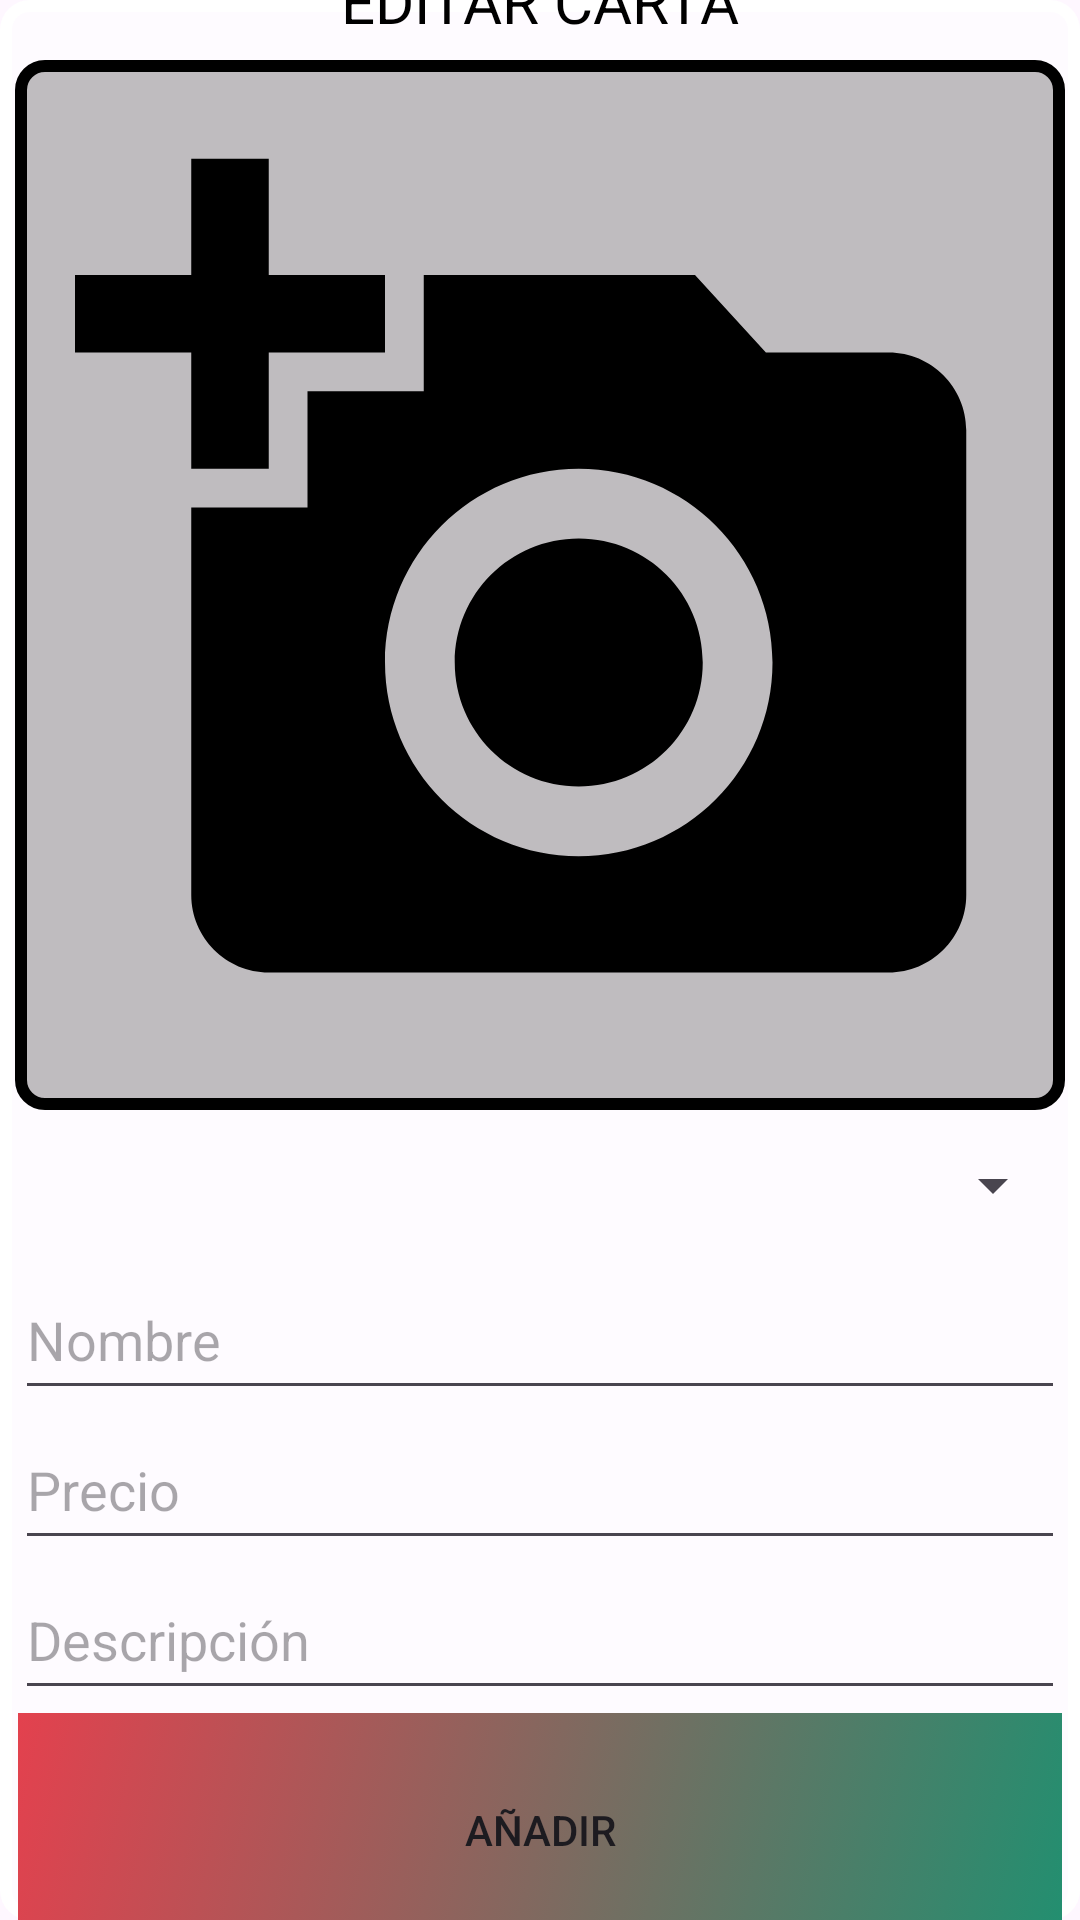

Reconstruct the res/layout file that produces this screen, plus the resources it refers to.
<!-- AndroidManifest.xml: application theme Theme.MagicPfJITC -->
<!-- res/layout/dialog_carta_editar.xml -->
<?xml version="1.0" encoding="utf-8"?>
<androidx.constraintlayout.widget.ConstraintLayout xmlns:android="http://schemas.android.com/apk/res/android"
    xmlns:tools="http://schemas.android.com/tools"
    android:layout_width="match_parent"
    android:layout_height="match_parent"
    android:id="@+id/main"
    xmlns:app="http://schemas.android.com/apk/res-auto"
    app:layout_constraintTop_toTopOf="parent"
    app:layout_constraintStart_toStartOf="parent"
    app:layout_constraintEnd_toEndOf="parent"
    app:layout_constraintBottom_toBottomOf="parent"
    android:background="@drawable/fondo_transparente_bordes_blancos_editar">


    <TextView
        android:id="@+id/textoSuperior"
        android:layout_width="match_parent"
        android:layout_height="40dp"
        android:text="@string/editar_carta"
        android:textColor="@color/black"
        android:textSize="@dimen/_20sp"
        android:gravity="center"

        app:layout_constraintTop_toTopOf="parent"
        app:layout_constraintStart_toStartOf="parent"
        app:layout_constraintEnd_toEndOf="parent"
        app:layout_constraintBottom_toTopOf="@id/add_imagen_carta"

        app:layout_constraintVertical_weight="1"
        app:layout_constraintHorizontal_weight="10"/>

    <ImageButton
        android:id="@+id/add_imagen_carta"
        android:layout_width="350dp"
        android:layout_height="350dp"
        android:layout_marginHorizontal="20dp"
        android:src="@drawable/photo_negro"
        android:background="@drawable/fondo_transparente_bordes_negro"
        android:scaleType="fitCenter"
        android:padding="20dp"

        app:layout_constraintStart_toStartOf="parent"
        app:layout_constraintEnd_toEndOf="parent"
        app:layout_constraintTop_toBottomOf="@id/textoSuperior"
        app:layout_constraintBottom_toTopOf="@id/tipo_carta"

        app:layout_constraintVertical_weight="6"
        tools:ignore="ContentDescription"
        />

    <Spinner
        android:id="@+id/tipo_carta"
        android:layout_width="350dp"
        android:layout_height="50dp"
        app:layout_constraintTop_toBottomOf="@id/add_imagen_carta"
        app:layout_constraintBottom_toTopOf="@id/nombre_carta"
        app:layout_constraintEnd_toEndOf="@id/nombre_carta"
        app:layout_constraintStart_toStartOf="@id/nombre_carta"
        app:layout_constraintVertical_weight="1"/>

    <EditText
        android:id="@+id/nombre_carta"
        android:layout_width="350dp"
        android:layout_height="50dp"
        android:hint="@string/nombre"
        android:singleLine="true"
        android:inputType="text"

        app:layout_constraintTop_toBottomOf="@id/tipo_carta"
        app:layout_constraintEnd_toEndOf="parent"
        app:layout_constraintStart_toStartOf="parent"
        app:layout_constraintBottom_toTopOf="@id/precio_carta"

        app:layout_constraintVertical_weight="1"
        tools:ignore="Autofill" />

    <EditText
        android:id="@+id/precio_carta"
        android:layout_width="350dp"
        android:layout_height="50dp"
        android:inputType="numberDecimal"
        android:hint="@string/precio"
        android:singleLine="true"

        app:layout_constraintTop_toBottomOf="@id/nombre_carta"
        app:layout_constraintEnd_toEndOf="parent"
        app:layout_constraintStart_toStartOf="parent"
        app:layout_constraintBottom_toTopOf="@id/descripcion_carta"

        app:layout_constraintVertical_weight="1"
        tools:ignore="Autofill" />

    <EditText
        android:id="@+id/descripcion_carta"
        android:layout_width="350dp"
        android:layout_height="50dp"
        android:hint="@string/descripci_n"
        android:inputType="text"

        app:layout_constraintTop_toBottomOf="@id/precio_carta"
        app:layout_constraintEnd_toEndOf="parent"
        app:layout_constraintStart_toStartOf="parent"
        app:layout_constraintBottom_toTopOf="@id/add_carta"

        app:layout_constraintVertical_weight="1"
        tools:ignore="Autofill" />

    <androidx.appcompat.widget.AppCompatButton
        android:id="@+id/add_carta"
        android:layout_width="350dp"
        android:layout_height="80dp"
        android:text="@string/a_adir"
        android:layout_marginBottom="10dp"
        android:background="@drawable/fondo_boton_rojo_cian"

        app:layout_constraintTop_toBottomOf="@id/descripcion_carta"
        app:layout_constraintStart_toStartOf="parent"
        app:layout_constraintEnd_toEndOf="parent"
        app:layout_constraintBottom_toBottomOf="parent"

        app:layout_constraintVertical_weight="1"/>






</androidx.constraintlayout.widget.ConstraintLayout>
<!-- resources referenced by this layout -->
<resources>
  <color name="black">#FF000000</color>
  <dimen name="_20sp">20sp</dimen>
  <!-- drawable fondo_boton_rojo_cian (drawable) -->
  <?xml version="1.0" encoding="utf-8"?>
  <selector xmlns:android="http://schemas.android.com/apk/res/android">
      
      <item android:state_pressed="true">
          <layer-list>
              <item>
                  <shape android:shape="rectangle">
                      <corners android:radius="10dp" />
                  </shape>
              </item>
              <item android:bottom="1dp" android:end="1dp" android:start="1dp" android:top="1dp">
  
                  <shape android:shape="rectangle">
                      <gradient android:angle="135" android:endColor="#FF228F70" android:startColor="@color/rojo_coral" />
                  </shape>
              </item>
          </layer-list>
      </item>
      
      <item>
          <layer-list>
              <item>
                  <shape android:shape="rectangle">
                      <corners android:radius="10dp" />
                  </shape>
              </item>
              <item android:bottom="1dp" android:end="1dp" android:start="1dp" android:top="1dp">
                  <shape android:shape="rectangle">
                      <gradient android:angle="135" android:endColor="@color/rojo_coral" android:startColor="#FF228F70" />
                  </shape>
              </item>
          </layer-list>
      </item>
  </selector>
  <!-- drawable fondo_transparente_bordes_blancos_editar (drawable) -->
  <?xml version="1.0" encoding="utf-8"?>
  <layer-list xmlns:android="http://schemas.android.com/apk/res/android">
      <item>
          <shape android:shape="rectangle">
              <solid android:color="@color/transparente_mio_blanco" />
              <stroke
                  android:width="4dp"
                  android:color="@android:color/white" />
              <corners android:radius="8dp" />
          </shape>
      </item>
  </layer-list>
  <!-- drawable fondo_transparente_bordes_negro (drawable) -->
  <?xml version="1.0" encoding="utf-8"?>
  <layer-list xmlns:android="http://schemas.android.com/apk/res/android">
      <item>
          <shape android:shape="rectangle">
              <solid android:color="@color/transparente_mio" />
              <stroke
                  android:width="4dp"
                  android:color="@color/black" />
              <corners android:radius="8dp" />
          </shape>
      </item>
  </layer-list>
  <!-- drawable photo_negro (drawable) -->
  <vector xmlns:android="http://schemas.android.com/apk/res/android" android:height="24dp" android:tint="@color/black" android:viewportHeight="24" android:viewportWidth="24" android:width="24dp">
        
      <path android:fillColor="@android:color/white" android:pathData="M3,4V1h2v3h3v2H5v3H3V6H0V4H3zM6,10V7h3V4h7l1.83,2H21c1.1,0 2,0.9 2,2v12c0,1.1 -0.9,2 -2,2H5c-1.1,0 -2,-0.9 -2,-2V10H6zM13,19c2.76,0 5,-2.24 5,-5s-2.24,-5 -5,-5s-5,2.24 -5,5S10.24,19 13,19zM9.8,14c0,1.77 1.43,3.2 3.2,3.2s3.2,-1.43 3.2,-3.2s-1.43,-3.2 -3.2,-3.2S9.8,12.23 9.8,14z"/>
      
  </vector>
  <string name="a_adir">Añadir</string>
  <string name="descripci_n">Descripción</string>
  <string name="editar_carta">EDITAR CARTA</string>
  <string name="nombre">Nombre</string>
  <string name="precio">Precio</string>
  <style name="Theme.MagicPfJITC" parent="Base.Theme.MagicPfJITC" />
  <color name="rojo_coral">#FFE3414E</color>
  <color name="transparente_mio_blanco">#90ffffff</color>
  <color name="transparente_mio">#40000000</color>
  <style name="Base.Theme.MagicPfJITC" parent="Theme.Material3.DayNight.NoActionBar">
          
          
      </style>
</resources>
